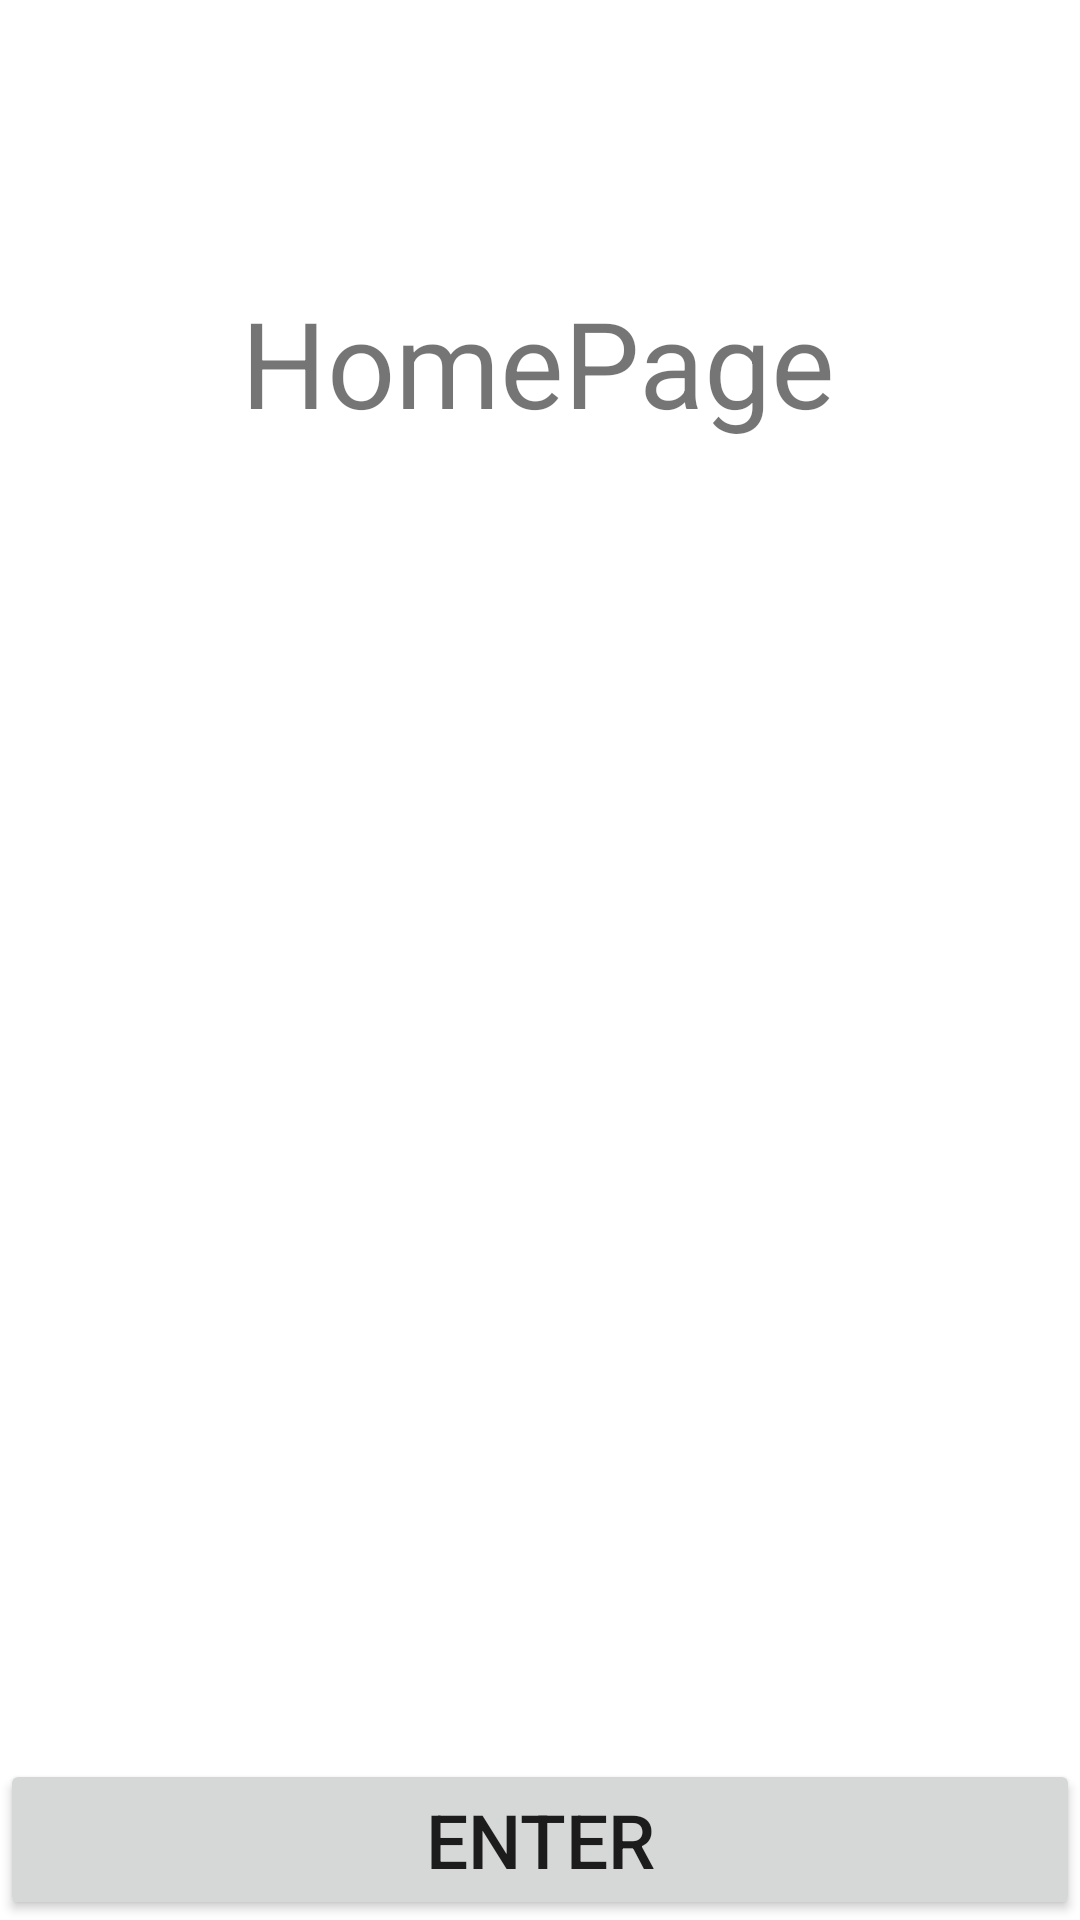

Reconstruct the res/layout file that produces this screen, plus the resources it refers to.
<!-- AndroidManifest.xml: application theme Theme.C196ProjectDanAdams -->
<!-- res/layout/activity_main.xml -->
<?xml version="1.0" encoding="utf-8"?>
<androidx.constraintlayout.widget.ConstraintLayout xmlns:android="http://schemas.android.com/apk/res/android"
    xmlns:app="http://schemas.android.com/apk/res-auto"
    xmlns:tools="http://schemas.android.com/tools"
    android:layout_width="match_parent"
    android:layout_height="match_parent"
    tools:context=".ui.HomePageActivity">

    <TextView
        android:id="@+id/textView"
        android:layout_width="wrap_content"
        android:layout_height="wrap_content"
        android:text="HomePage"
        android:textSize="40sp"
        app:layout_constraintBottom_toBottomOf="parent"
        app:layout_constraintHorizontal_bias="0.497"
        app:layout_constraintLeft_toLeftOf="parent"
        app:layout_constraintRight_toRightOf="parent"
        app:layout_constraintTop_toTopOf="parent"
        app:layout_constraintVertical_bias="0.16" />

    <Button
        android:id="@+id/enter_button"
        android:layout_width="match_parent"
        android:layout_height="wrap_content"
        android:onClick="goToTermList"
        android:text="Enter"
        android:textSize="25sp"
        app:layout_constraintBottom_toBottomOf="parent"
        app:layout_constraintTop_toBottomOf="@+id/textView"
        app:layout_constraintVertical_bias="1"
        tools:layout_editor_absoluteX="0dp" />

    <ImageView
        android:id="@+id/imageView"
        android:layout_width="350dp"
        android:layout_height="350dp"
        app:layout_constraintBottom_toTopOf="@+id/enter_button"
        app:layout_constraintEnd_toEndOf="parent"
        app:layout_constraintStart_toStartOf="parent"
        app:layout_constraintTop_toBottomOf="@+id/textView"
        app:srcCompat="@drawable/ic_baseline_school_24" />

</androidx.constraintlayout.widget.ConstraintLayout>
<!-- resources referenced by this layout -->
<resources>
  <style name="Theme.C196ProjectDanAdams" parent="Theme.MaterialComponents.DayNight.DarkActionBar">
          
          <item name="colorPrimary">@color/purple_500</item>
          <item name="colorPrimaryVariant">@color/purple_700</item>
          <item name="colorOnPrimary">@color/white</item>
          
          <item name="colorSecondary">@color/teal_200</item>
          <item name="colorSecondaryVariant">@color/teal_700</item>
          <item name="colorOnSecondary">@color/black</item>
          
          <item name="android:statusBarColor" tools:targetApi="l">?attr/colorPrimaryVariant</item>
          
      </style>
  <!-- not gathered from this repository: default colours our renderer supplied (Android Studio template values) -->
  <color name="purple_500">#FF6200EE</color>
  <color name="purple_700">#FF3700B3</color>
  <color name="teal_200">#FF03DAC5</color>
  <color name="teal_700">#FF018786</color>
  <color name="black">#FF000000</color>
  <color name="white">#FFFFFFFF</color>
</resources>
